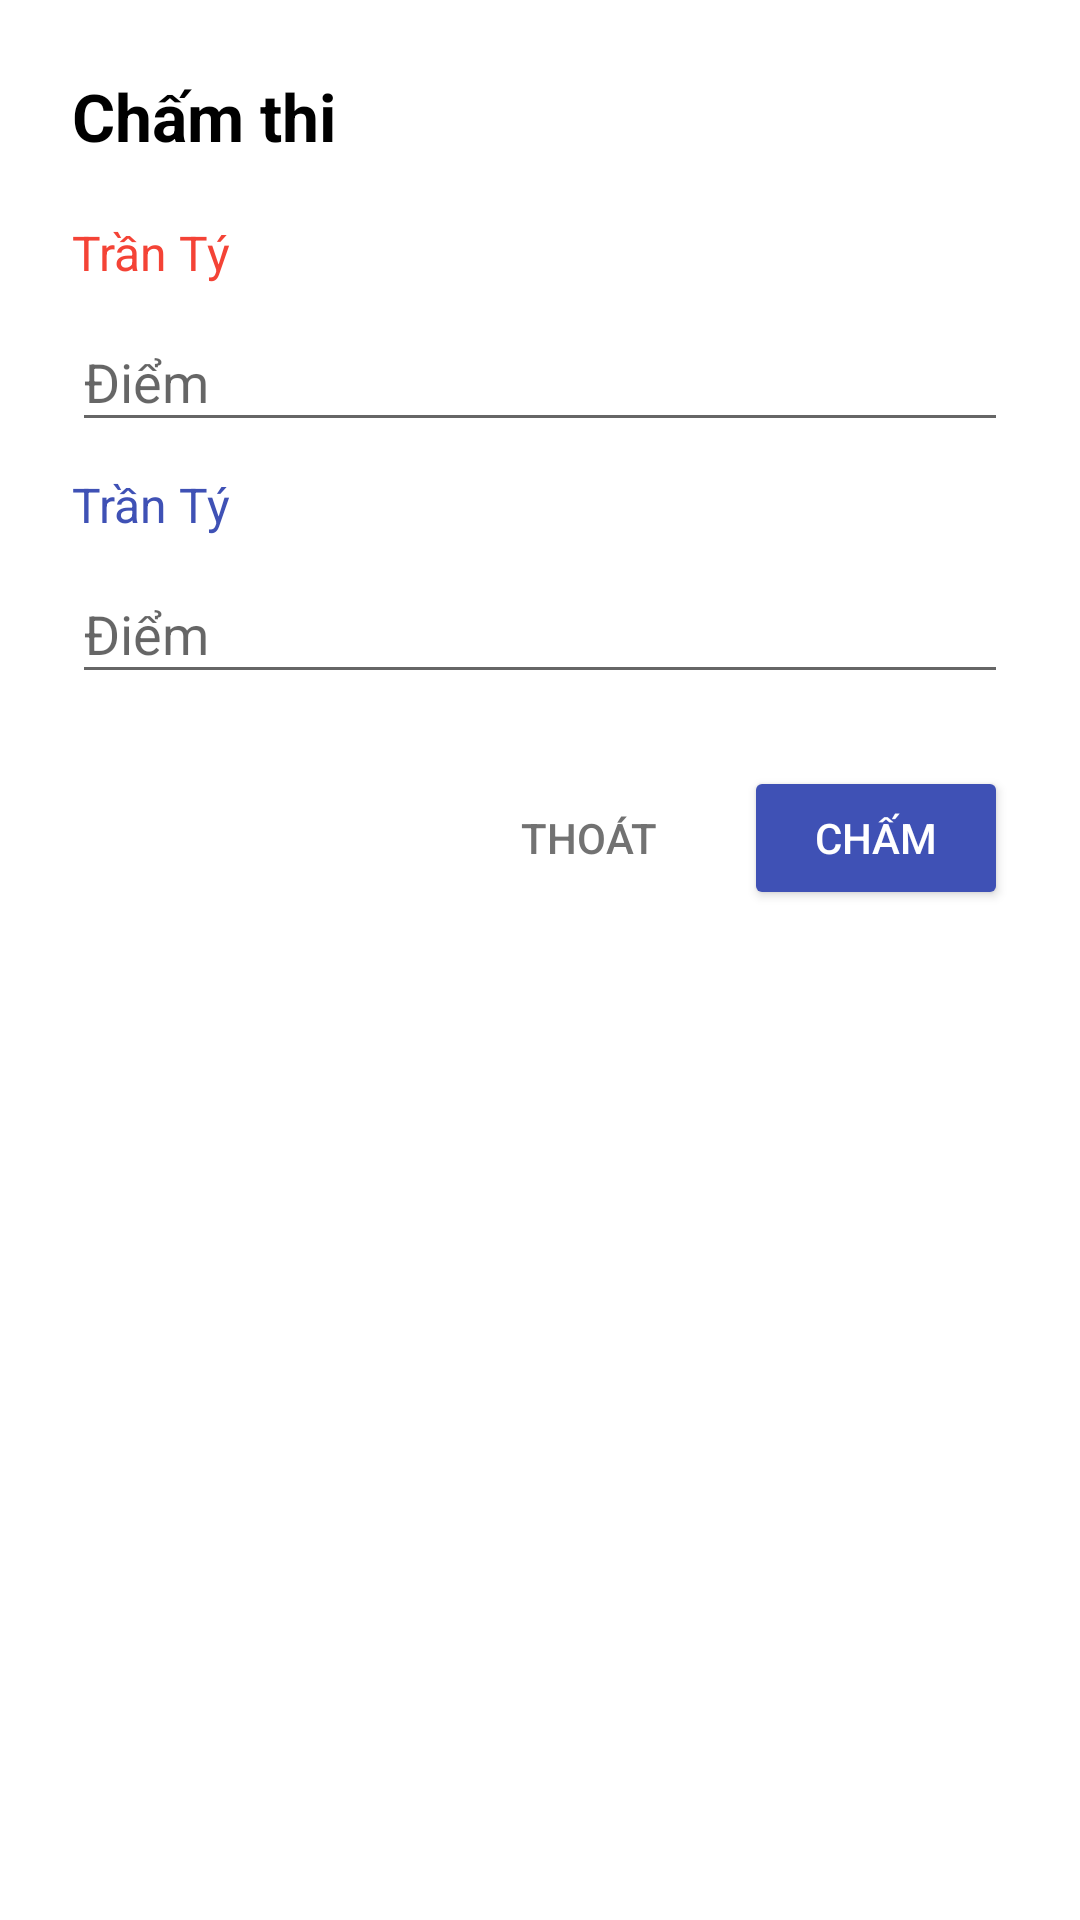

Reconstruct the res/layout file that produces this screen, plus the resources it refers to.
<!-- AndroidManifest.xml: application theme AppTheme -->
<!-- res/layout/dialog_point_doi_khang.xml -->
<LinearLayout xmlns:android="http://schemas.android.com/apk/res/android"
    xmlns:app="http://schemas.android.com/apk/res-auto"
    android:id="@+id/contentRoot"
    android:layout_width="match_parent"
    android:layout_height="match_parent"
    android:background="@android:color/white"
    android:orientation="vertical">

    <LinearLayout
        android:layout_width="match_parent"
        android:layout_height="wrap_content"
        android:layout_margin="24dp"
        android:orientation="vertical">

        <TextView
            android:id="@+id/tv_title"
            android:layout_width="wrap_content"
            android:layout_height="wrap_content"
            android:ellipsize="end"
            android:maxLines="2"
            android:text="Chấm thi"
            android:textAppearance="?android:attr/textAppearanceLarge"
            android:textColor="@color/colorDarkText"
            android:textStyle="bold" />

        <LinearLayout
            android:layout_width="match_parent"
            android:layout_height="match_parent"
            android:layout_marginTop="20dp"
            android:orientation="vertical">

            <TextView
                android:id="@+id/tv_name_1"
                android:text="Trần Tý"
                android:textSize="16sp"
                android:textColor="@color/color_red"
                android:layout_width="wrap_content"
                android:layout_height="wrap_content" />

            <android.support.design.widget.TextInputLayout
                android:layout_width="match_parent"
                android:layout_height="wrap_content">

                <EditText
                    android:id="@+id/tv_point_1"
                    android:layout_width="match_parent"
                    android:layout_height="wrap_content"
                    android:hint="Điểm"
                    android:inputType="numberDecimal"
                    android:maxLines="1" />

            </android.support.design.widget.TextInputLayout>
            <TextView
                android:id="@+id/tv_name_2"
                android:layout_marginTop="10dp"
                android:text="Trần Tý"
                android:textSize="16sp"
                android:textColor="@color/color_blue"
                android:layout_width="wrap_content"
                android:layout_height="wrap_content" />

            <android.support.design.widget.TextInputLayout
                android:layout_width="match_parent"
                android:layout_height="wrap_content">

                <EditText
                    android:id="@+id/tv_point_2"
                    android:layout_width="match_parent"
                    android:layout_height="wrap_content"
                    android:hint="Điểm"
                    android:inputType="numberDecimal"
                    android:maxLines="1" />

            </android.support.design.widget.TextInputLayout>
        </LinearLayout>

        <LinearLayout
            android:layout_marginTop="24dp"
            android:layout_width="match_parent"
            android:layout_height="wrap_content"
            android:gravity="center_vertical"
            >

            <LinearLayout
                android:layout_width="match_parent"
                android:layout_height="wrap_content"
                android:gravity="center|right"
                android:orientation="horizontal">

                <Button
                    android:id="@+id/btn_cancel"
                    android:layout_width="wrap_content"
                    android:layout_height="wrap_content"
                    android:gravity="center"
                    android:text="THOÁT"
                    style="@style/Widget.AppCompat.Button.Borderless"
                    android:textColor="@color/colorSecondaryText"
                    android:padding="8dp" />

                <Button
                    android:id="@+id/btn_ok"
                    android:layout_width="wrap_content"
                    android:layout_height="wrap_content"
                    android:layout_marginLeft="8dp"
                    android:gravity="center"
                    android:text="CHẤM"
                    android:theme="@style/MyButton" />
            </LinearLayout>
        </LinearLayout>
    </LinearLayout>
</LinearLayout>
<!-- resources referenced by this layout -->
<resources>
  <color name="colorDarkText">#000000</color>
  <color name="colorSecondaryText">#727272</color>
  <color name="color_blue">#3F51B5</color>
  <color name="color_red">#F44336</color>
  <style name="MyButton" parent="Widget.AppCompat.Button.Colored">
          <item name="colorButtonNormal">@color/colorPrimary</item>
          <item name="android:textColor">@android:color/white</item>
      </style>
  <style name="AppTheme" parent="Theme.AppCompat.Light">
          
          <item name="colorPrimary">@color/colorPrimary</item>
          <item name="colorPrimaryDark">@color/colorPrimaryDark</item>
          <item name="colorAccent">@color/colorAccent</item>
      </style>
  <color name="colorPrimary">#3F51B5</color>
  <color name="colorPrimaryDark">#303F9F</color>
  <color name="colorAccent">#f1c40f</color>
</resources>
